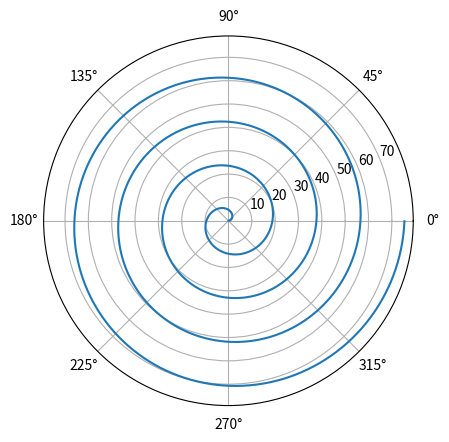

This figure's Python source:
import matplotlib.pyplot as plt
import numpy as np

def spiral(k = 3):
    t = np.arange(0, 8 * np.pi, 0.01)
    r = k * t

    plt.polar(t, r)
    plt.savefig('fig_11.png')

if __name__ == '__main__':
    spiral()